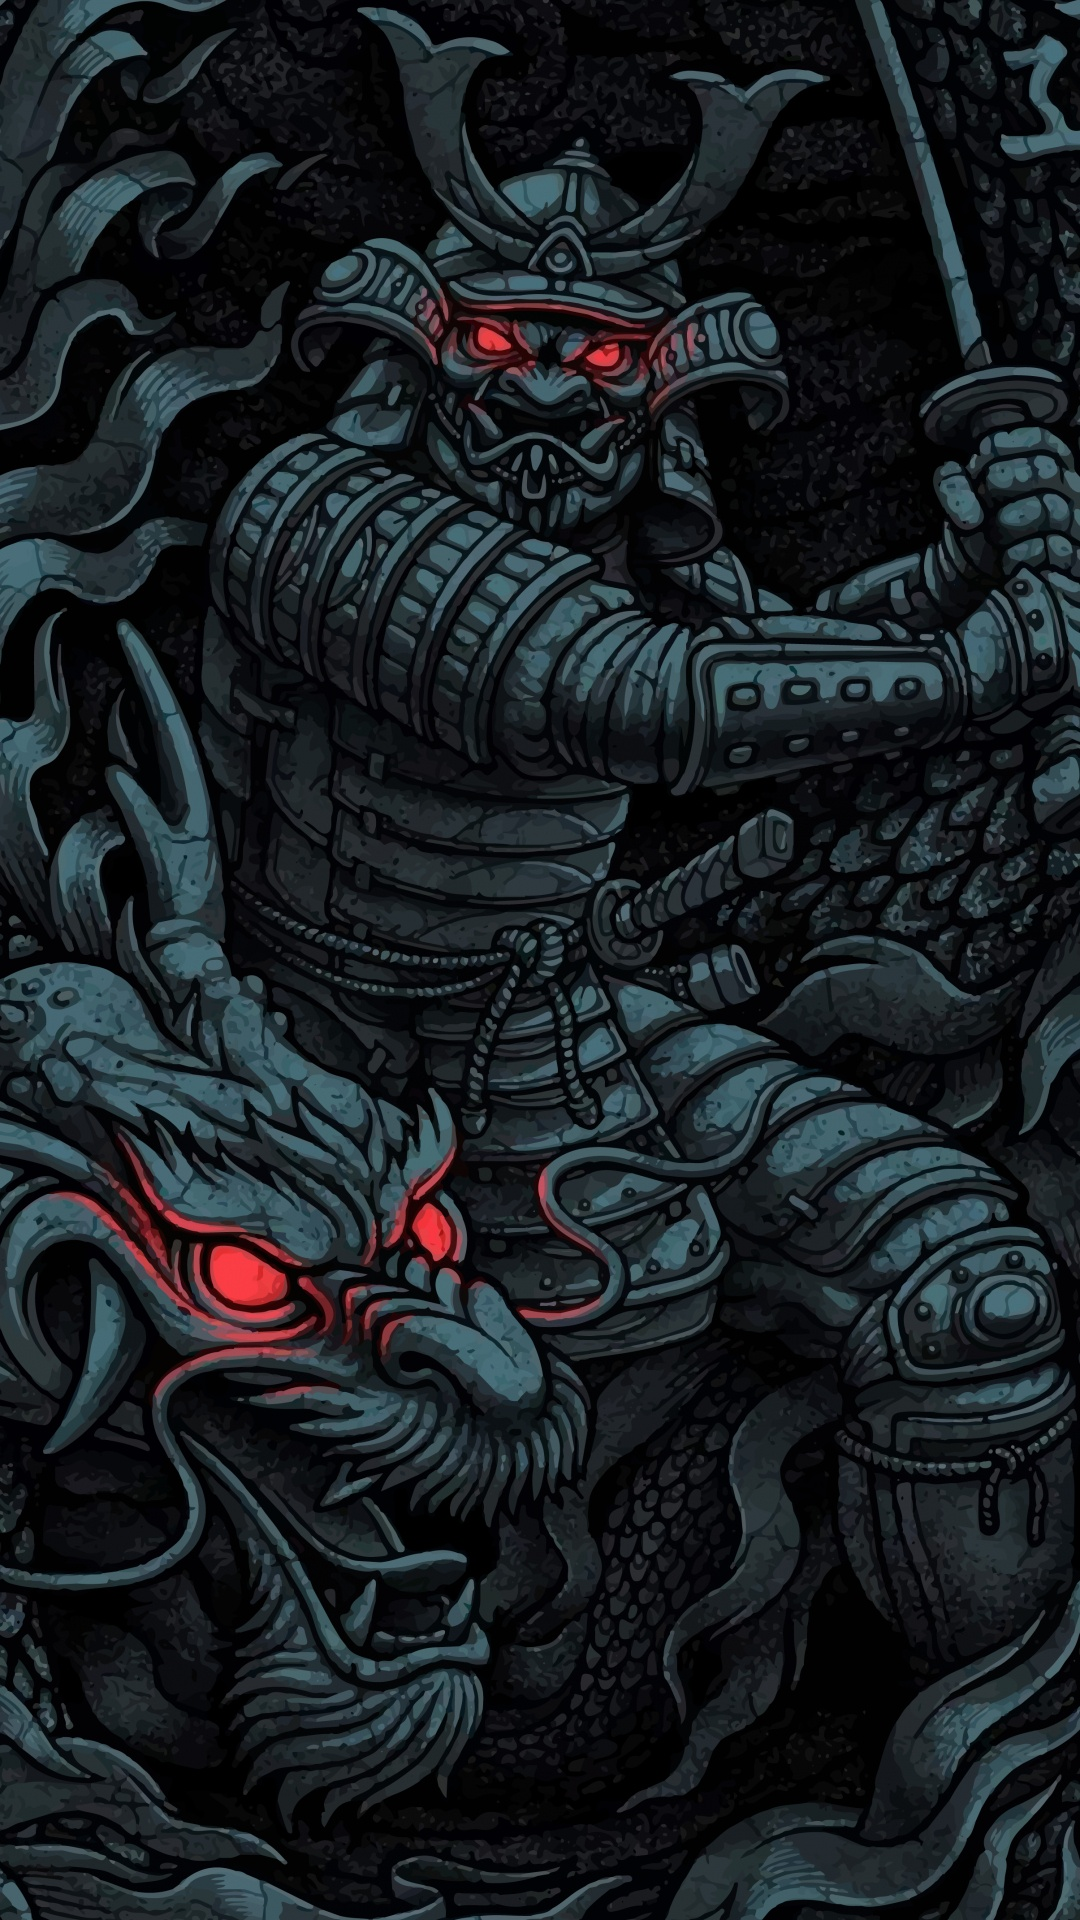

Layout XML and referenced resources for this Android screen:
<!-- AndroidManifest.xml: application theme Theme.AndroidHomeWork -->
<!-- res/layout/fragment_samurai_weapon.xml -->
<?xml version="1.0" encoding="utf-8"?>
<androidx.constraintlayout.widget.ConstraintLayout
    xmlns:android="http://schemas.android.com/apk/res/android"
    xmlns:app="http://schemas.android.com/apk/res-auto"
    xmlns:tools="http://schemas.android.com/tools"
    android:layout_width="match_parent"
    android:layout_height="match_parent"
    tools:context=".HomeWork1.presentation.view.Armor.SamuraiWeaponFragment">


    <ImageView
        android:id="@+id/imageView3"
        android:layout_width="wrap_content"
        android:layout_height="wrap_content"
        android:src="@drawable/loginscreen"
        app:layout_constraintBottom_toBottomOf="parent"
        app:layout_constraintEnd_toEndOf="parent"
        app:layout_constraintStart_toStartOf="parent"
        app:layout_constraintTop_toTopOf="parent" />
</androidx.constraintlayout.widget.ConstraintLayout>
<!-- resources referenced by this layout -->
<resources>
  <!-- drawable loginscreen: jpg bitmap (drawable-v24, 633958 bytes) -->
  <style name="Theme.AndroidHomeWork" parent="Theme.MaterialComponents.DayNight.DarkActionBar">
          
          <item name="colorPrimary">@color/purple_500</item>
          <item name="colorPrimaryVariant">@color/purple_700</item>
          <item name="colorOnPrimary">@color/white</item>
          
          <item name="colorSecondary">@color/teal_200</item>
          <item name="colorSecondaryVariant">@color/teal_700</item>
          <item name="colorOnSecondary">@color/black</item>
          
          <item name="android:statusBarColor">?attr/colorPrimaryVariant</item>
          
      </style>
  <color name="purple_500">#FF6200EE</color>
  <color name="purple_700">#FF3700B3</color>
  <color name="white">#FFFFFFFF</color>
  <color name="teal_200">#FF03DAC5</color>
  <color name="teal_700">#FF018786</color>
  <color name="black">#FF000000</color>
</resources>
